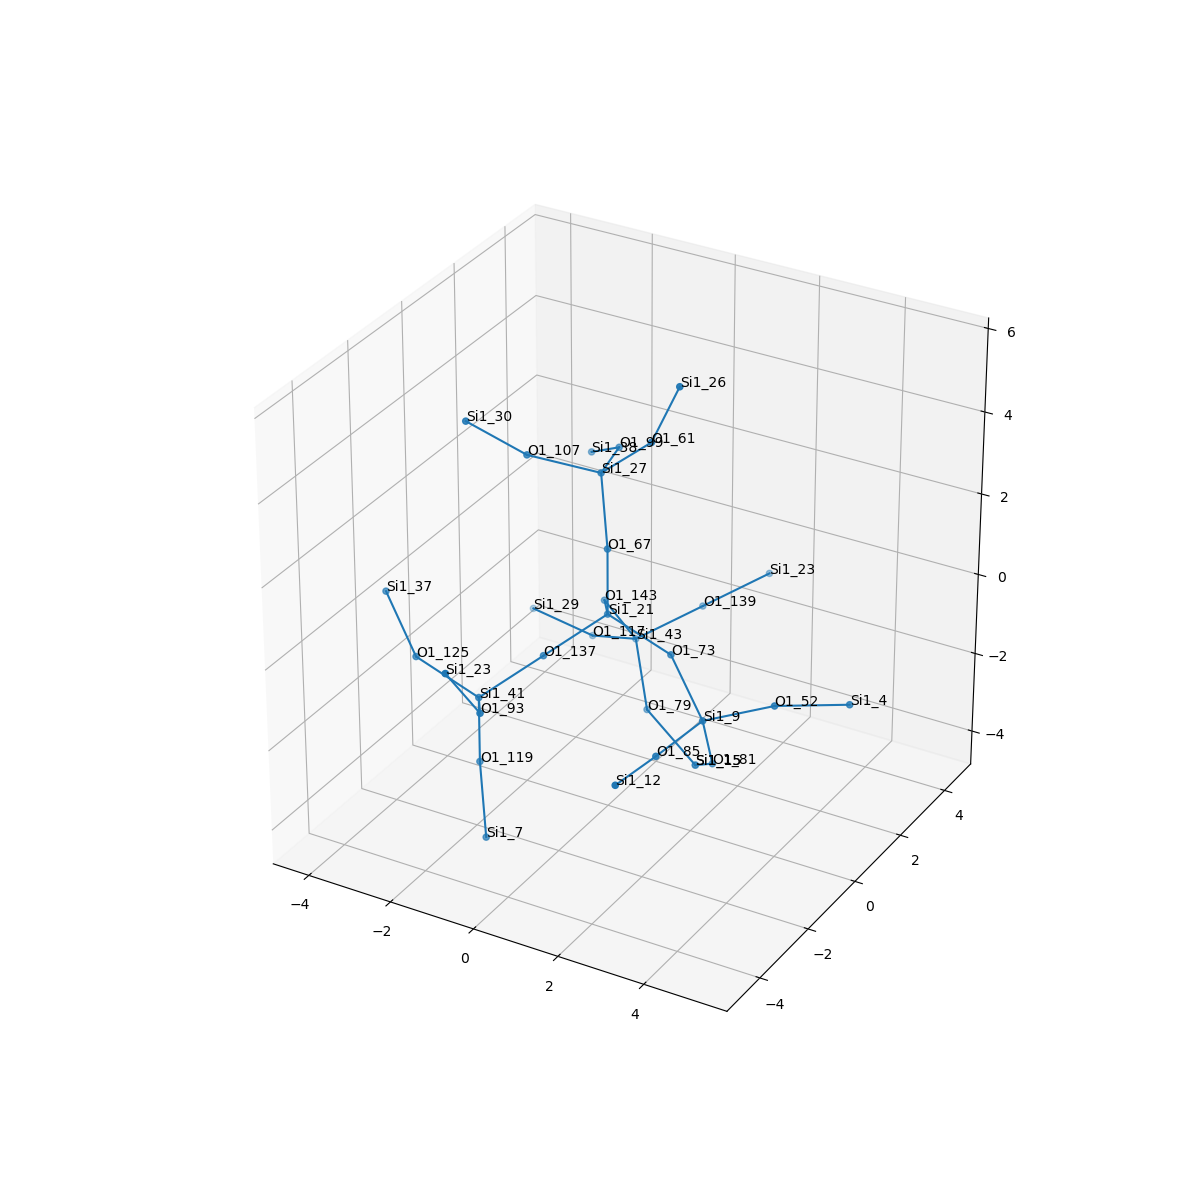

Values plotted in this chart, from the file beside it:
, neighbor_num, isite, atom, x, y, z, front_index
0, 0, 21, Si1, 0.0, 0.0, 0.0, 
1, 1, 143, O1, -0.8284, 1.26, -0.5688, 0.0
2, 1, 137, O1, -0.7733, -1.279, -0.5812, 0.0
3, 1, 73, O1, 1.509, 5.551115123125783e-17, -0.5552, 0.0
4, 1, 67, O1, 5.551115123125783e-17, 5.551115123125783e-17, 1.605, 0.0
5, 2, 43, Si1, -0.5625, 2.101, -1.918, 1.0
6, 2, 41, Si1, -1.547, -2.559, -1.162, 2.0
7, 2, 9, Si1, 2.648, -0.6638, -1.483, 3.0
8, 2, 27, Si1, -0.5261, 0.6331, 2.99, 4.0
9, 3, 139, O1, 0.3686, 3.32, -1.449, 5.0
10, 3, 79, O1, 0.2311, 1.22, -3.004, 5.0
11, 3, 117, O1, -1.945, 2.631, -2.537, 5.0
12, 3, 93, O1, -0.7181, -3.819, -0.5936, 6.0
13, 3, 119, O1, -1.547, -2.559, -2.768, 6.0
14, 3, 125, O1, -3.056, -2.559, -0.6072, 6.0
15, 3, 81, O1, 2.525, -0.02337, -2.959, 7.0
16, 3, 85, O1, 2.477, -2.263, -1.519, 7.0
17, 3, 52, O1, 4.09, -0.2497, -0.8906, 7.0
18, 3, 99, O1, -0.9984, 2.153, 2.731, 8.0
19, 3, 107, O1, -1.75, -0.2617, 3.528, 8.0
20, 3, 61, O1, 0.6707, 0.6213, 4.064, 8.0
21, 4, 23, Si1, 1.3, 4.539, -0.9802, 9.0
22, 4, 15, Si1, 1.576, 0.9333, -3.846, 10.0
23, 4, 29, Si1, -3.542, 2.81, -2.41, 11.0
24, 4, 23, Si1, -0.9841, -4.66, 0.7552, 12.0
25, 4, 7, Si1, -1.02, -3.192, -4.153, 13.0
26, 4, 37, Si1, -4.195, -1.895, 0.3208, 14.0
27, 4, 15, Si1, 1.576, 0.9333, -3.846, 15.0
28, 4, 12, Si1, 2.471, -3.86, -1.322, 16.0
29, 4, 4, Si1, 5.219, 0.8762, -1.131, 17.0
30, 4, 38, Si1, -2.141, 2.942, 1.911, 18.0
31, 4, 30, Si1, -2.643, -1.152, 4.527, 19.0
32, 4, 26, Si1, 1.303, 0.6604, 5.541, 20.0
